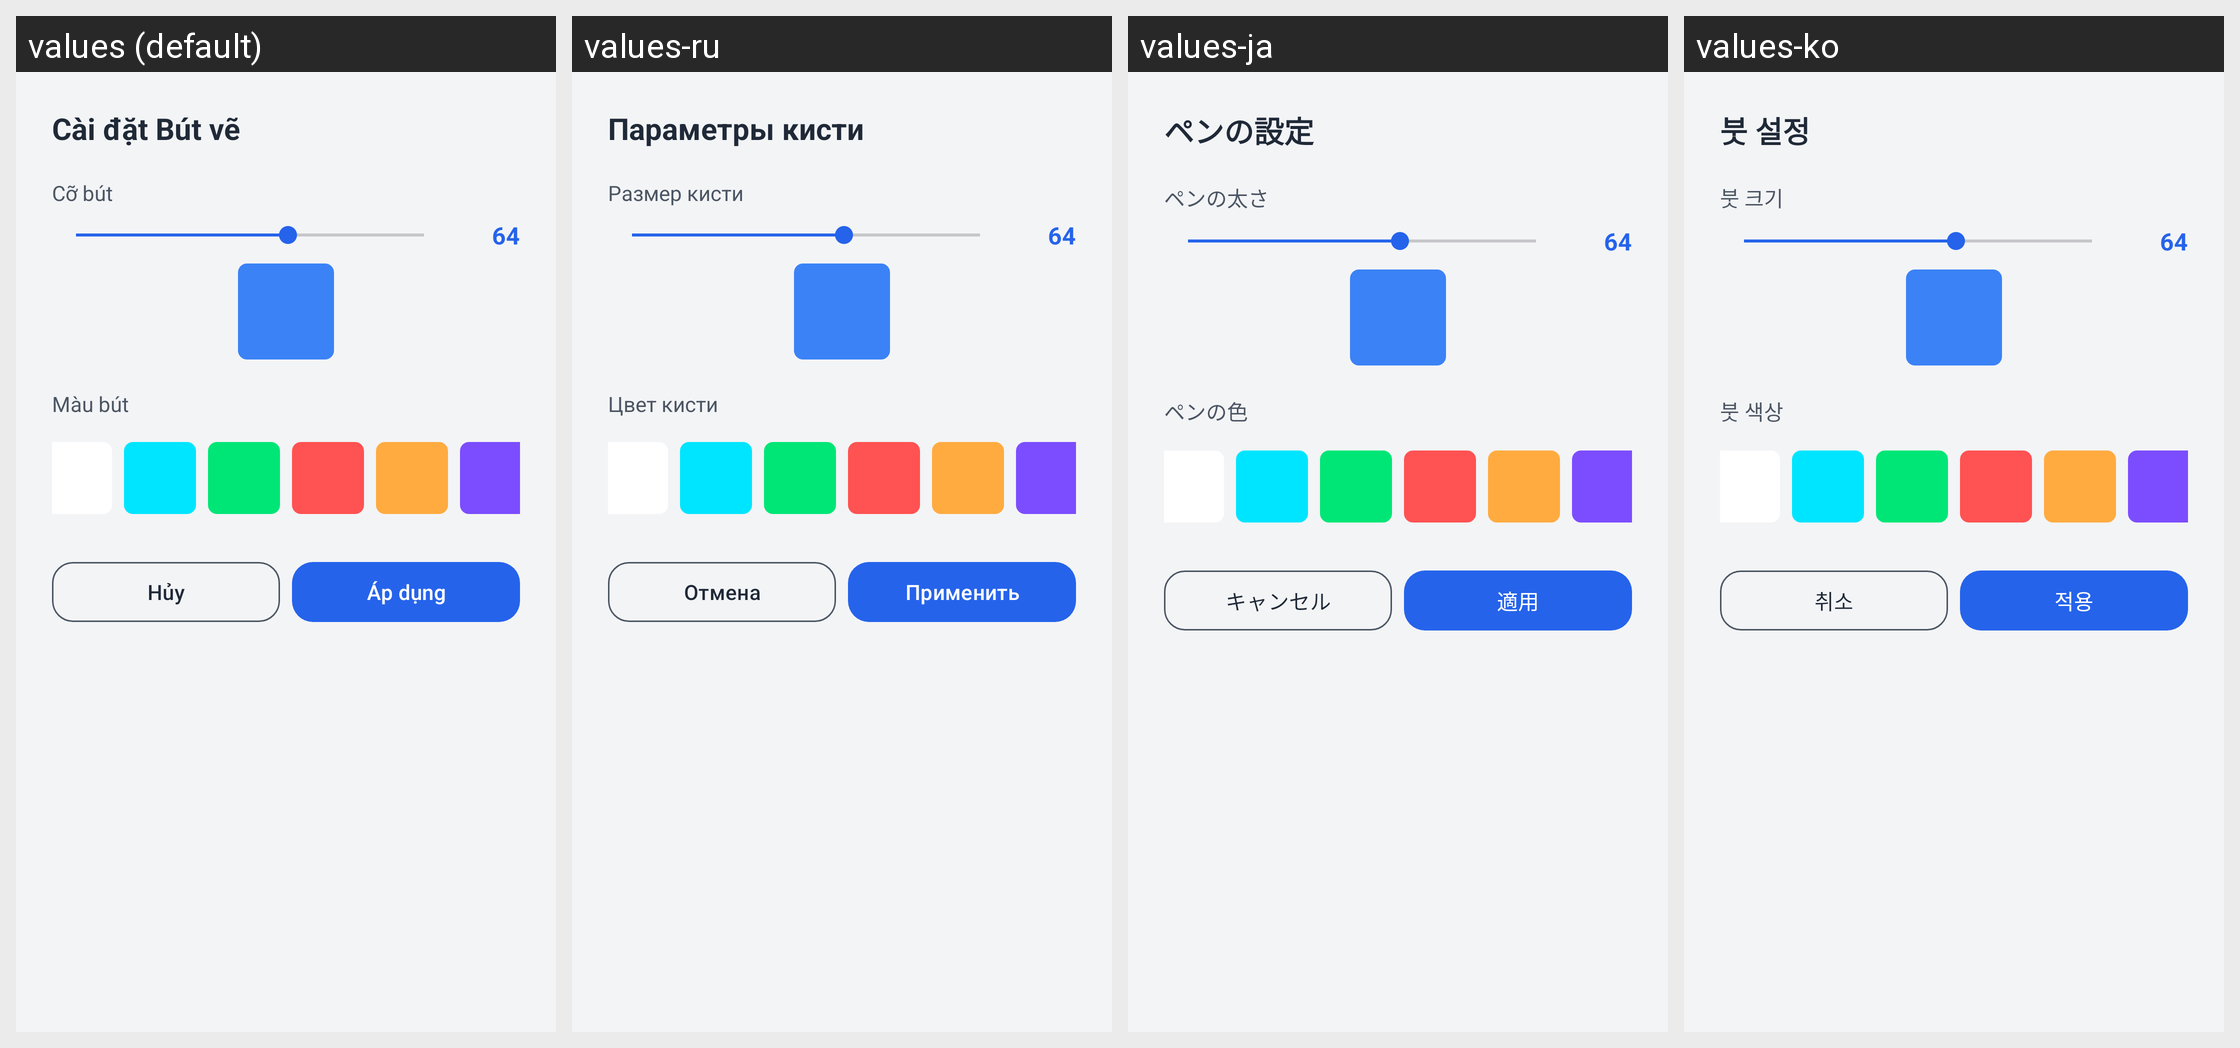

For this localized Android screen grid, give each drawn string resource with its value in every locale shown.
Android screen res/layout/dialog_brush_settings.xml rendered under 4 locales, left to right: values (default), values-ru, values-ja, values-ko. Device: Nexus 5 (rendered at 1080×1920; each locale shown at half size, 540×960, under a caption strip naming it); theme Theme.SmartHandwritingAI.
Other locales in the repository, not shown: values-de, values-en, values-es, values-fr, values-zh.
Strings drawn on this screen, with the default value and each locale's value (text and hints the layout hard-codes, and strings that could not be matched under every locale, appear in the picture but are not listed):

brush_settings_title
  values: Cài đặt Bút vẽ
  values-ru: Параметры кисти
  values-ja: ペンの設定
  values-ko: 붓 설정

brush_size_label
  values: Cỡ bút
  values-ru: Размер кисти
  values-ja: ペンの太さ
  values-ko: 붓 크기

brush_color_label
  values: Màu bút
  values-ru: Цвет кисти
  values-ja: ペンの色
  values-ko: 붓 색상

btn_cancel
  values: Hủy
  values-ru: Отмена
  values-ja: キャンセル
  values-ko: 취소

btn_apply
  values: Áp dụng
  values-ru: Применить
  values-ja: 適用
  values-ko: 적용
